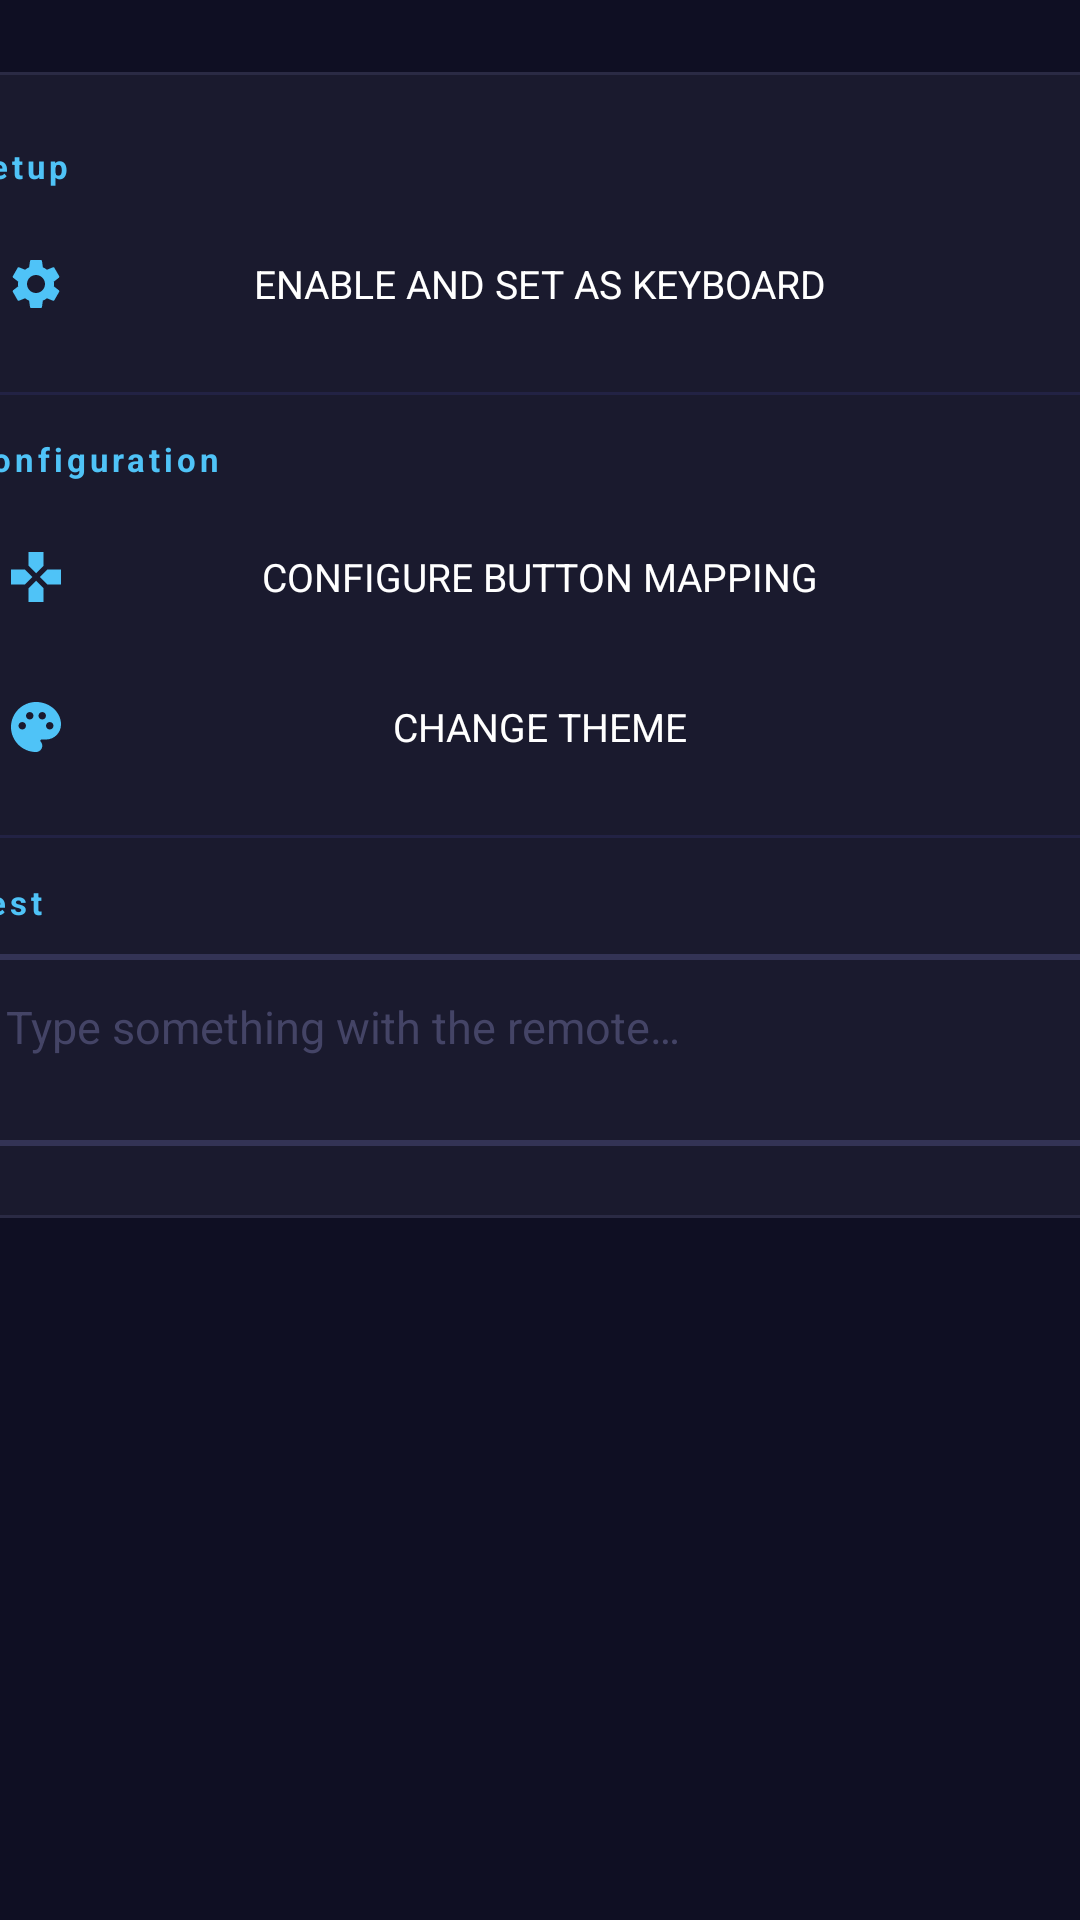

Layout XML and referenced resources for this Android screen:
<!-- AndroidManifest.xml: application theme Theme.T9Remote -->
<!-- res/layout/activity_setup.xml -->
<?xml version="1.0" encoding="utf-8"?>
<ScrollView xmlns:android="http://schemas.android.com/apk/res/android"
    android:layout_width="match_parent"
    android:layout_height="match_parent"
    android:background="#0F0F23"
    android:fillViewport="true">

    <FrameLayout
        android:layout_width="match_parent"
        android:layout_height="wrap_content">

        <LinearLayout
            android:layout_width="440dp"
            android:layout_height="wrap_content"
            android:layout_gravity="center_horizontal"
            android:layout_marginVertical="24dp"
            android:orientation="vertical"
            android:background="@drawable/bg_rounded_dark"
            android:paddingHorizontal="28dp"
            android:paddingVertical="24dp">

            
            <TextView
                android:layout_width="wrap_content"
                android:layout_height="wrap_content"
                android:text="@string/section_setup"
                android:textSize="11sp"
                android:textColor="#4FC3F7"
                android:textStyle="bold"
                android:letterSpacing="0.12"
                android:layout_marginBottom="10dp" />

            
            <FrameLayout
                android:id="@+id/btn_enable_select"
                android:layout_width="match_parent"
                android:layout_height="44dp"
                android:background="@drawable/selector_btn_primary"
                android:focusable="true"
                android:clickable="true">

                <ImageView
                    android:layout_width="20dp"
                    android:layout_height="20dp"
                    android:layout_gravity="center_vertical|start"
                    android:layout_marginStart="14dp"
                    android:src="@drawable/ic_settings"
                    android:contentDescription="@null" />

                <TextView
                    android:layout_width="match_parent"
                    android:layout_height="match_parent"
                    android:gravity="center"
                    android:text="@string/btn_enable_select"
                    android:textSize="13sp"
                    android:textColor="#FFFFFF"
                    android:textAllCaps="true" />
            </FrameLayout>

            
            <View
                android:layout_width="match_parent"
                android:layout_height="1dp"
                android:background="#222244"
                android:layout_marginVertical="14dp" />

            
            <TextView
                android:layout_width="wrap_content"
                android:layout_height="wrap_content"
                android:text="@string/section_config"
                android:textSize="11sp"
                android:textColor="#4FC3F7"
                android:textStyle="bold"
                android:letterSpacing="0.12"
                android:layout_marginBottom="10dp" />

            
            <FrameLayout
                android:id="@+id/btn_key_mapping"
                android:layout_width="match_parent"
                android:layout_height="44dp"
                android:background="@drawable/selector_btn_secondary"
                android:focusable="true"
                android:clickable="true">

                <ImageView
                    android:layout_width="20dp"
                    android:layout_height="20dp"
                    android:layout_gravity="center_vertical|start"
                    android:layout_marginStart="14dp"
                    android:src="@drawable/ic_gamepad"
                    android:contentDescription="@null" />

                <TextView
                    android:layout_width="match_parent"
                    android:layout_height="match_parent"
                    android:gravity="center"
                    android:text="@string/btn_key_mapping"
                    android:textSize="13sp"
                    android:textColor="#FFFFFF"
                    android:textAllCaps="true" />
            </FrameLayout>

            
            <FrameLayout
                android:id="@+id/btn_theme_picker"
                android:layout_width="match_parent"
                android:layout_height="44dp"
                android:background="@drawable/selector_btn_secondary"
                android:focusable="true"
                android:clickable="true"
                android:layout_marginTop="6dp">

                <ImageView
                    android:layout_width="20dp"
                    android:layout_height="20dp"
                    android:layout_gravity="center_vertical|start"
                    android:layout_marginStart="14dp"
                    android:src="@drawable/ic_palette"
                    android:contentDescription="@null" />

                <TextView
                    android:layout_width="match_parent"
                    android:layout_height="match_parent"
                    android:gravity="center"
                    android:text="@string/btn_theme_picker"
                    android:textSize="13sp"
                    android:textColor="#FFFFFF"
                    android:textAllCaps="true" />
            </FrameLayout>

            
            <View
                android:layout_width="match_parent"
                android:layout_height="1dp"
                android:background="#222244"
                android:layout_marginVertical="14dp" />

            
            <TextView
                android:layout_width="wrap_content"
                android:layout_height="wrap_content"
                android:text="@string/section_test"
                android:textSize="11sp"
                android:textColor="#4FC3F7"
                android:textStyle="bold"
                android:letterSpacing="0.12"
                android:layout_marginBottom="10dp" />

            
            <EditText
                android:id="@+id/et_test"
                android:layout_width="match_parent"
                android:layout_height="64dp"
                android:hint="@string/test_hint"
                android:textSize="15sp"
                android:textColor="#FFFFFF"
                android:textColorHint="#444466"
                android:background="@drawable/selector_edittext"
                android:padding="14dp"
                android:gravity="top|start"
                android:focusable="true"
                android:focusableInTouchMode="true" />

        </LinearLayout>
    </FrameLayout>
</ScrollView>
<!-- resources referenced by this layout -->
<resources>
  <!-- drawable bg_rounded_dark (drawable) -->
  <?xml version="1.0" encoding="utf-8"?>
  <shape xmlns:android="http://schemas.android.com/apk/res/android"
      android:shape="rectangle">
      <solid android:color="#1A1A2E" />
      <corners android:radius="12dp" />
      <stroke android:width="1dp" android:color="#2A2A44" />
  </shape>
  <!-- drawable ic_gamepad (drawable) -->
  <?xml version="1.0" encoding="utf-8"?>
  <vector xmlns:android="http://schemas.android.com/apk/res/android"
      android:width="24dp"
      android:height="24dp"
      android:viewportWidth="24"
      android:viewportHeight="24"
      android:tint="#4FC3F7">
      <path
          android:fillColor="#FFFFFF"
          android:pathData="M15,7.5V2H9v5.5l3,3 3,-3zM7.5,9H2v6h5.5l3,-3 -3,-3zM9,16.5V22h6v-5.5l-3,-3 -3,3zM16.5,9l-3,3 3,3H22V9h-5.5z"/>
  </vector>
  <!-- drawable selector_btn_primary (drawable) -->
  <?xml version="1.0" encoding="utf-8"?>
  <selector xmlns:android="http://schemas.android.com/apk/res/android">
      <item android:state_focused="true" android:drawable="@drawable/bg_btn_primary_focused" />
      <item android:drawable="@drawable/bg_btn_primary" />
  </selector>
  <!-- drawable selector_btn_secondary (drawable) -->
  <?xml version="1.0" encoding="utf-8"?>
  <selector xmlns:android="http://schemas.android.com/apk/res/android">
      <item android:state_focused="true" android:drawable="@drawable/bg_btn_secondary_focused" />
      <item android:drawable="@drawable/bg_btn_secondary" />
  </selector>
  <!-- drawable selector_edittext (drawable) -->
  <?xml version="1.0" encoding="utf-8"?>
  <selector xmlns:android="http://schemas.android.com/apk/res/android">
      <item android:state_focused="true" android:drawable="@drawable/bg_edittext_focused" />
      <item android:drawable="@drawable/bg_edittext" />
  </selector>
  <string name="btn_enable_select">Enable and set as keyboard</string>
  <string name="btn_key_mapping">Configure button mapping</string>
  <string name="btn_theme_picker">Change theme</string>
  <string name="section_config">Configuration</string>
  <string name="section_setup">Setup</string>
  <string name="section_test">Test</string>
  <string name="test_hint">Type something with the remote…</string>
  <style name="Theme.T9Remote" parent="Theme.AppCompat.NoActionBar">
          <item name="colorPrimary">#1E88E5</item>
          <item name="colorPrimaryDark">#0D47A1</item>
          <item name="colorAccent">#4FC3F7</item>
          <item name="android:windowBackground">#0F0F23</item>
      </style>
  <!-- drawable bg_btn_primary_focused (drawable) -->
  <?xml version="1.0" encoding="utf-8"?>
  <shape xmlns:android="http://schemas.android.com/apk/res/android"
      android:shape="rectangle">
      <solid android:color="#1E88E5" />
      <corners android:radius="8dp" />
      <stroke android:width="3dp" android:color="#FFFFFF" />
  </shape>
  <!-- drawable bg_btn_secondary_focused (drawable) -->
  <?xml version="1.0" encoding="utf-8"?>
  <shape xmlns:android="http://schemas.android.com/apk/res/android"
      android:shape="rectangle">
      <solid android:color="#2A2A44" />
      <corners android:radius="8dp" />
      <stroke android:width="3dp" android:color="#4FC3F7" />
  </shape>
  <!-- drawable bg_edittext_focused (drawable) -->
  <?xml version="1.0" encoding="utf-8"?>
  <shape xmlns:android="http://schemas.android.com/apk/res/android"
      android:shape="rectangle">
      <solid android:color="#1A1A2E" />
      <corners android:radius="8dp" />
      <stroke android:width="2dp" android:color="#4FC3F7" />
  </shape>
  <!-- drawable bg_edittext (drawable) -->
  <?xml version="1.0" encoding="utf-8"?>
  <shape xmlns:android="http://schemas.android.com/apk/res/android"
      android:shape="rectangle">
      <solid android:color="#1A1A2E" />
      <corners android:radius="8dp" />
      <stroke android:width="2dp" android:color="#333355" />
  </shape>
</resources>
